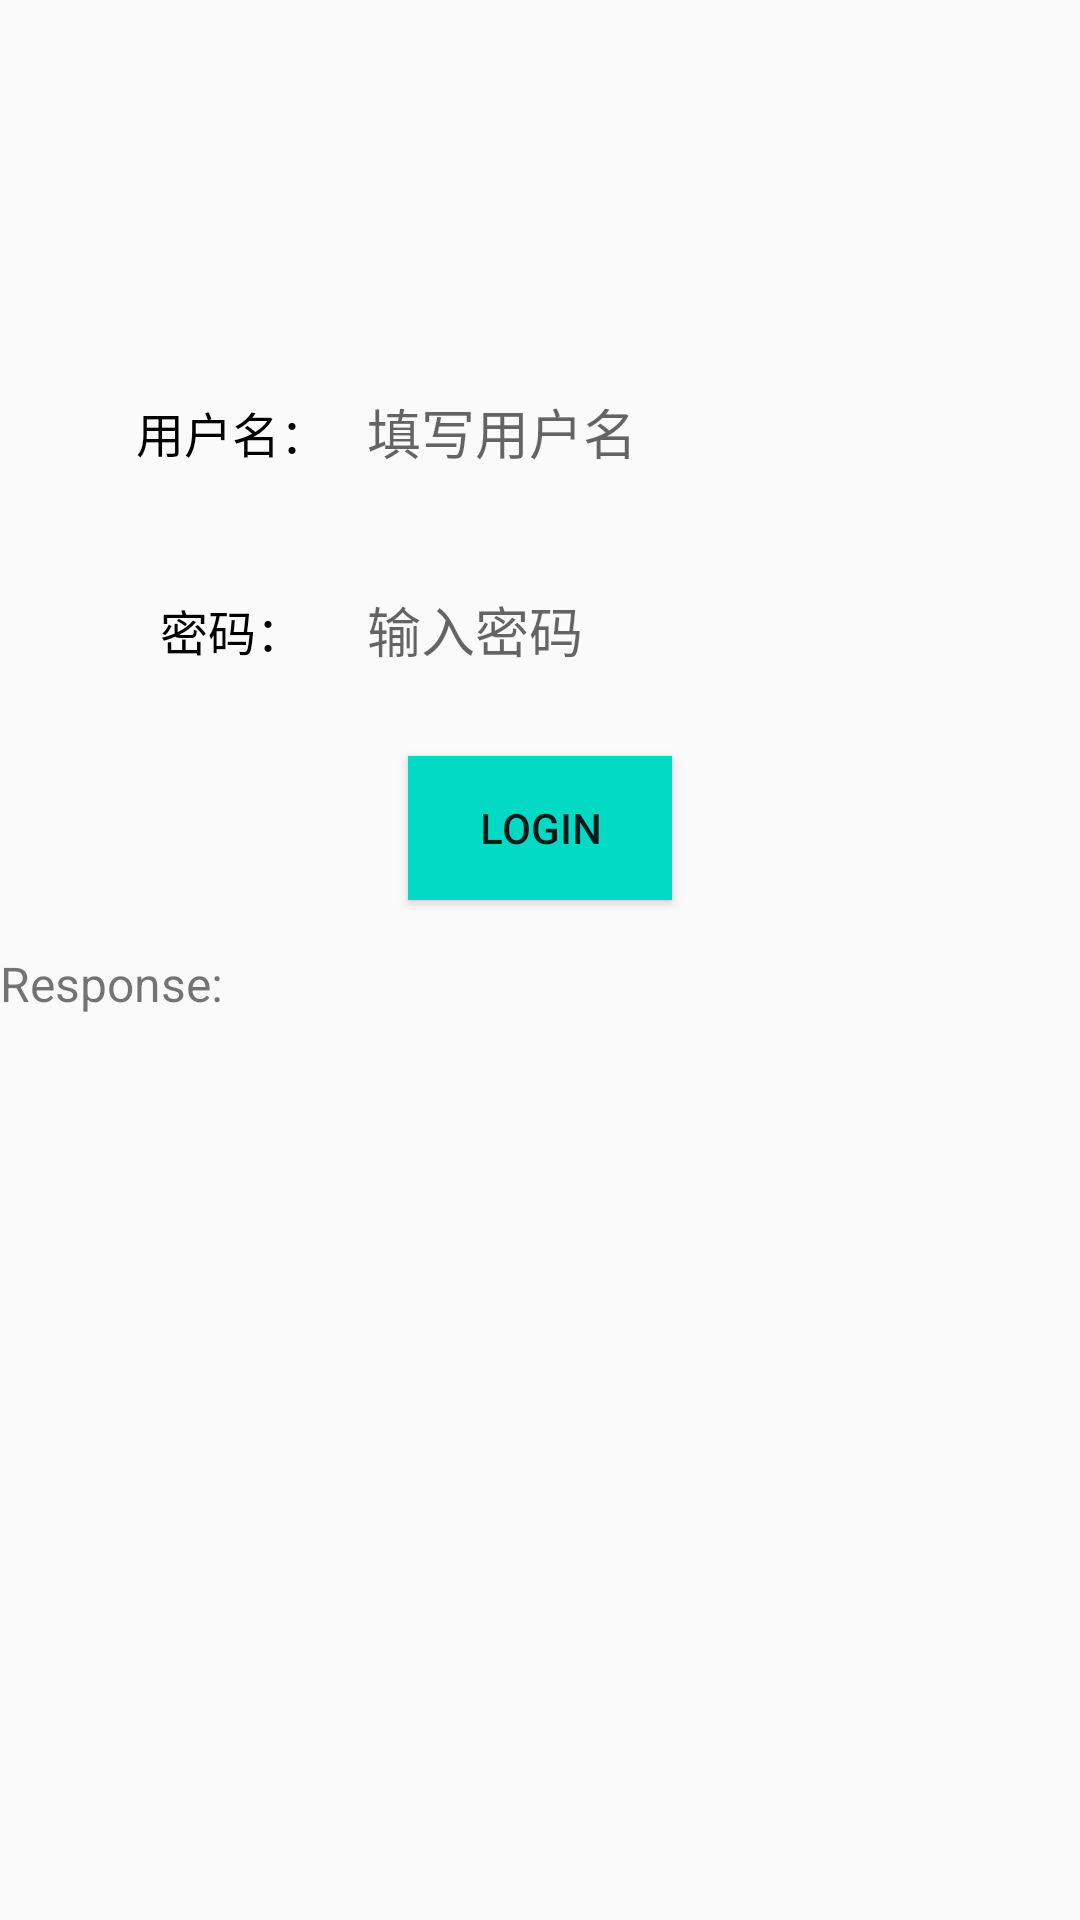

The Android layout XML behind this screen, and the referenced resources:
<!-- AndroidManifest.xml: application theme AppTheme -->
<!-- res/layout/activity_main.xml -->
<LinearLayout xmlns:android="http://schemas.android.com/apk/res/android"
    xmlns:tools="http://schemas.android.com/tools" android:layout_width="match_parent"
    android:layout_height="match_parent"
    tools:context=".HelloworldActivity"
    android:orientation="vertical"
    android:layout_gravity="center"
    >

    <LinearLayout
        android:layout_width="match_parent"
        android:layout_height="wrap_content"
        android:orientation="horizontal"
        android:visibility="gone">

        <EditText
            android:id="@+id/host_edit_text"
            android:layout_width="0dp"
            android:layout_height="wrap_content"
            android:layout_weight="2"
            android:hint="Enter Host" />

        <EditText
            android:id="@+id/port_edit_text"
            android:layout_width="0dp"
            android:layout_height="wrap_content"
            android:layout_weight="1"
            android:hint="Enter Port"
            android:inputType="numberDecimal" />
    </LinearLayout>


    <LinearLayout
        android:id="@+id/Login_LinearLayout_Phone"
        android:layout_width="wrap_content"
        android:layout_height="wrap_content"
        android:orientation="horizontal"
        android:layout_gravity="center"
        android:layout_centerHorizontal="true"
        android:layout_marginTop="120dp"
        >
        <LinearLayout
            android:layout_width="80dp"
            android:layout_height="48dp"
            android:orientation="horizontal"
            android:gravity="center"
            android:background="@drawable/shape_login_linear"
            >
            <TextView
                android:layout_width="wrap_content"
                android:layout_height="wrap_content"
                android:text="用户名："
                android:textSize="16sp"
                android:textColor="#000000"
                />
        </LinearLayout>
        <EditText
            android:id="@+id/message_edit_text"
            android:layout_width="200dp"
            android:layout_height="48dp"
            android:hint="填写用户名"
            android:textCursorDrawable="@null"

            android:layout_marginLeft="5dp"
            android:background="@drawable/shape_register_et"
            />
    </LinearLayout>

    <LinearLayout
        android:layout_width="wrap_content"
        android:layout_height="wrap_content"
        android:orientation="horizontal"
        android:layout_gravity="center"
        android:layout_centerHorizontal="true"
        android:layout_marginTop="18dp"
        >
        <LinearLayout
            android:layout_width="80dp"
            android:layout_height="48dp"
            android:orientation="horizontal"
            android:gravity="center"
            android:background="@drawable/shape_login_linear"
            >
            <TextView
                android:layout_width="wrap_content"
                android:layout_height="wrap_content"
                android:text="密码："
                android:textSize="16sp"
                android:textColor="#000000"
                />
        </LinearLayout>
        <EditText
            android:id="@+id/password_edit_text"
            android:layout_width="200dp"
            android:layout_height="48dp"
            android:hint="输入密码"
            android:textCursorDrawable="@null"

            android:layout_marginLeft="5dp"
            android:background="@drawable/shape_register_et"
            />
    </LinearLayout>

    <Button
        android:id="@+id/send_button"
        android:layout_width="wrap_content"
        android:layout_height="wrap_content"
        android:text="login"
        android:onClick="sendMessage"
        android:layout_marginBottom="5dp"
        android:background="@color/colorAccent"
        android:layout_marginTop="18dp"
        android:layout_gravity="center"
        android:layout_above="@+id/Login_TextView_Send"
        android:layout_alignParentEnd="true" />

    <TextView
        android:layout_width="match_parent"
        android:layout_height="wrap_content"
        android:paddingTop="12dp"
        android:paddingBottom="12dp"
        android:textSize="16sp"
        android:text="Response:" />

    <TextView
        android:id="@+id/grpc_response_text"
        android:layout_width="match_parent"
        android:layout_height="match_parent"
        android:scrollbars = "vertical"
        android:textSize="16sp" />

</LinearLayout>
<!-- resources referenced by this layout -->
<resources>
  <style name="AppTheme" parent="Theme.AppCompat.Light.NoActionBar">
          
          <item name="colorPrimary">@color/colorPrimary</item>
          <item name="colorPrimaryDark">@color/colorPrimaryDark</item>
          <item name="colorAccent">@color/colorAccent</item>
      </style>
  <!-- not gathered from this repository: default colours our renderer supplied (Android Studio template values) -->
  <color name="colorPrimary">#FF6200EE</color>
  <color name="colorPrimaryDark">#FF3700B3</color>
  <color name="colorAccent">#FF03DAC5</color>
</resources>
